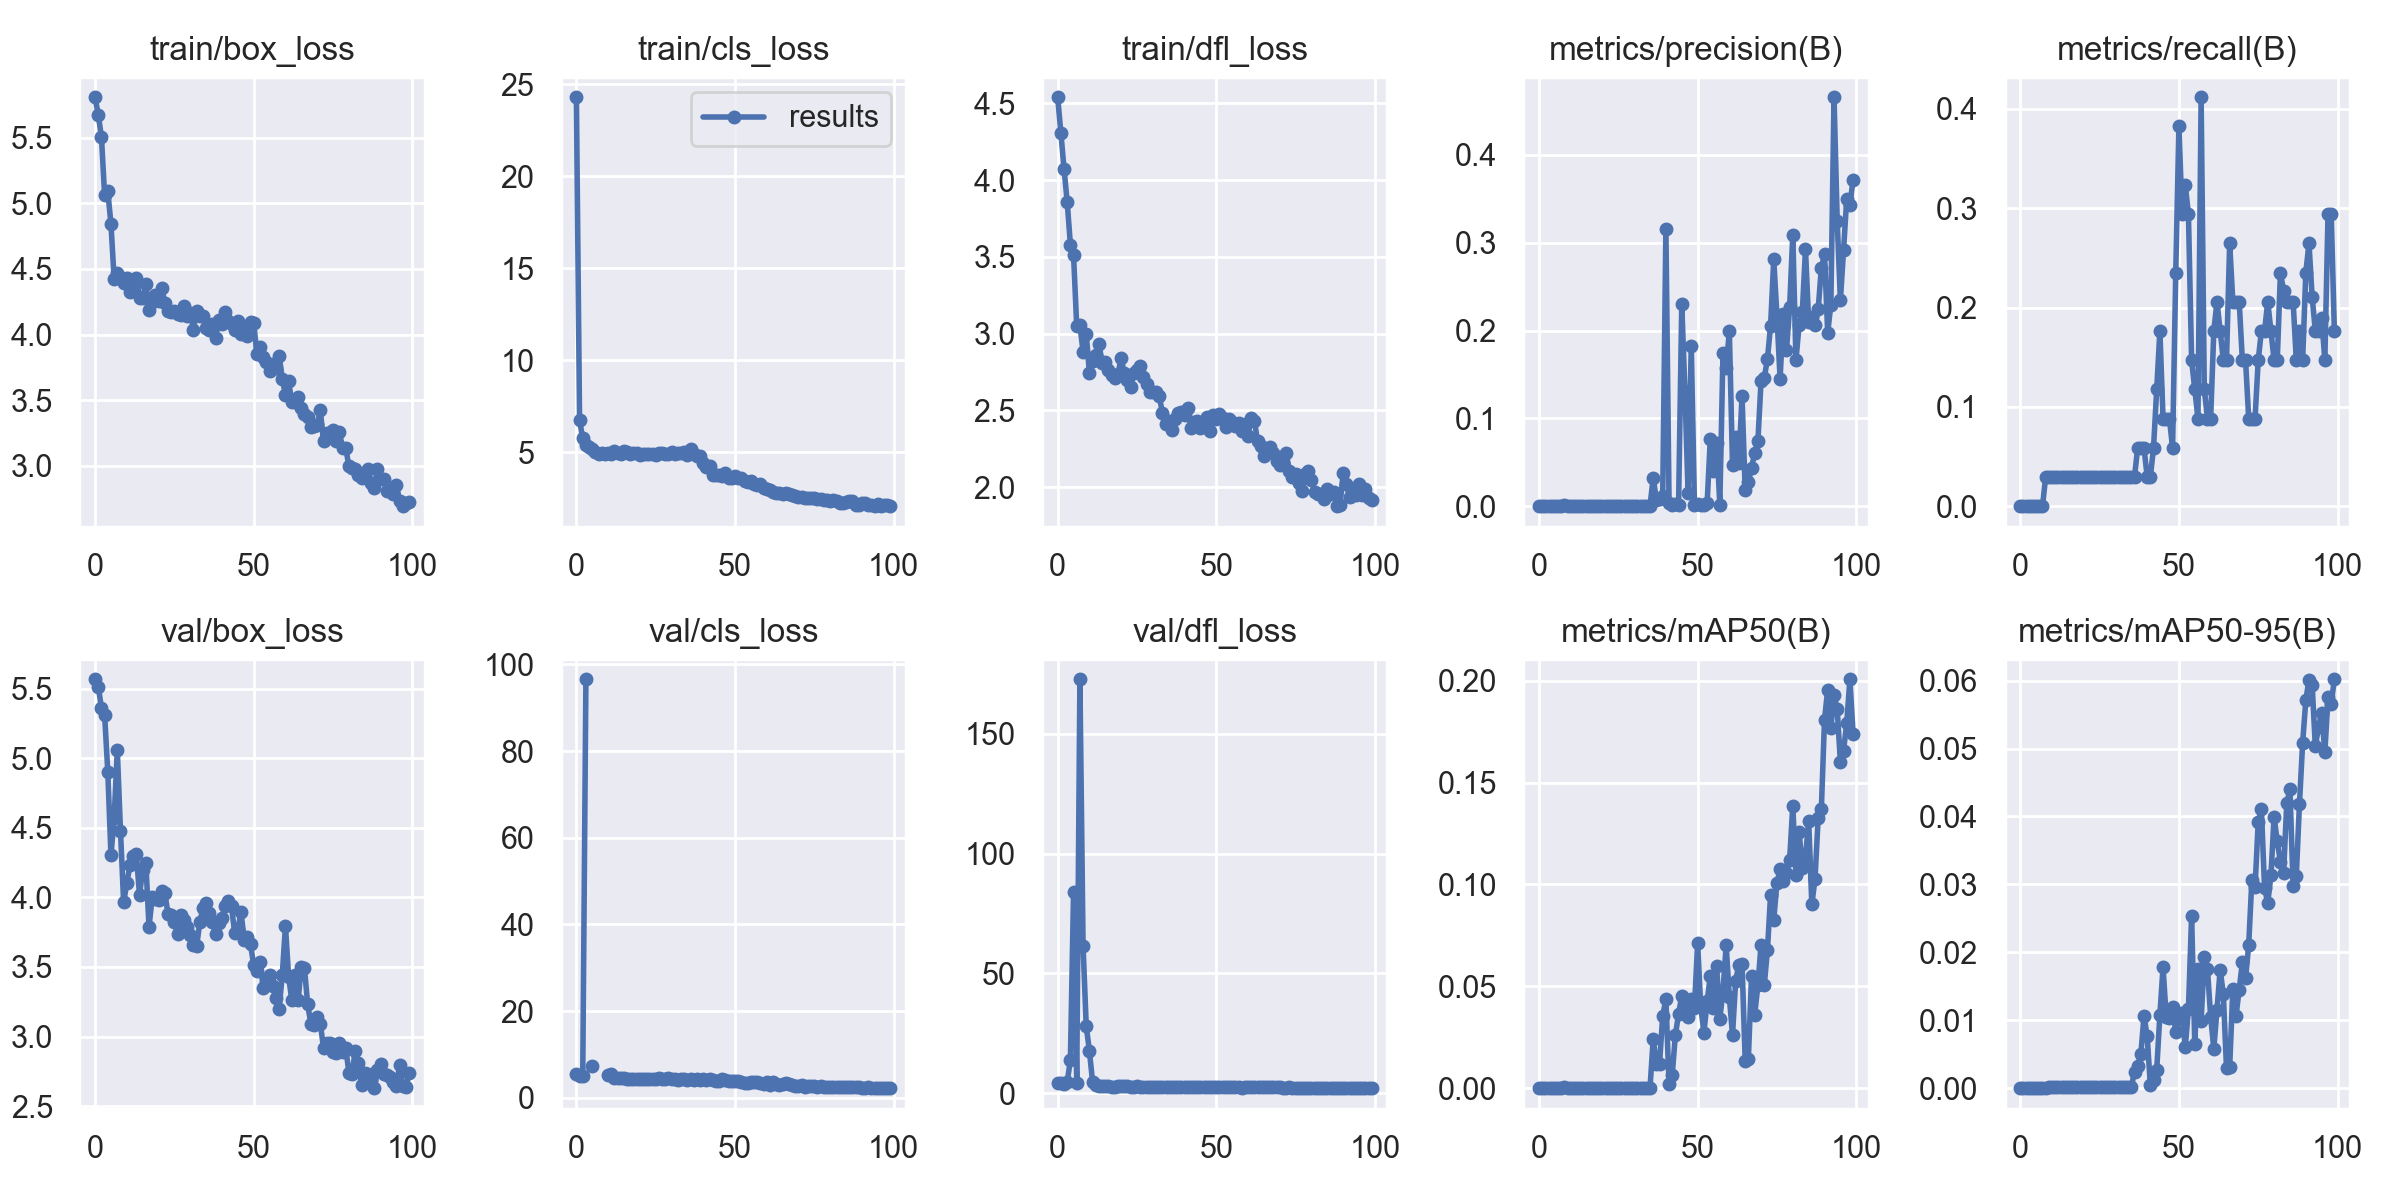

Data behind this chart, as committed beside it:
epoch, train/box_loss, train/cls_loss, train/dfl_loss, metrics/precision(B), metrics/recall(B), metrics/mAP50(B), metrics/mAP50-95(B), val/box_loss, val/cls_loss, val/dfl_loss, lr/pg0, lr/pg1, lr/pg2
0, 5.807, 24.28, 4.539, 0, 0, 0, 0, 5.568, 5.536, 4.143, 0.086, 0.006, 0.006
1, 5.673, 6.718, 4.308, 0, 0, 0, 0, 5.514, 5.042, 4.106, 0.07118, 0.01218, 0.01218
2, 5.505, 5.755, 4.074, 0, 0, 0, 0, 5.363, 4.916, 3.984, 0.05623, 0.01823, 0.01823
3, 5.063, 5.391, 3.857, 0, 0, 0, 0, 5.314, 96.56, 4.881, 0.04116, 0.02416, 0.02416
4, 5.092, 5.271, 3.58, 0, 0, 0, 0, 4.904, inf, 13.69, 0.02881, 0.02881, 0.02881
5, 4.843, 5.143, 3.511, 0, 0, 0, 0, 4.301, 7.342, 83.75, 0.02881, 0.02881, 0.02881
6, 4.426, 5.016, 3.049, 0, 0, 0, 0, 4.567, inf, 4.457, 0.02851, 0.02851, 0.02851
7, 4.472, 4.915, 3.055, 0, 0, 0, 0, 5.059, inf, 172.7, 0.02822, 0.02822, 0.02822
8, 4.441, 4.944, 2.883, 0.0011, 0.02941, 0.00054, 5e-05, 4.48, inf, 61.34, 0.02792, 0.02792, 0.02792
9, 4.389, 4.889, 2.999, 0.00061, 0.02941, 0.00022, 0.00016, 3.964, inf, 27.97, 0.02762, 0.02762, 0.02762
10, 4.427, 4.955, 2.742, 0.00061, 0.02941, 0.00022, 0.00016, 4.103, 5.364, 17.61, 0.02733, 0.02733, 0.02733
11, 4.322, 4.886, 2.824, 0.00061, 0.02941, 0.00022, 0.00016, 4.23, 5.483, 4.719, 0.02703, 0.02703, 0.02703
12, 4.351, 5.033, 2.859, 0.00061, 0.02941, 0.00022, 0.00016, 4.294, 4.62, 3.261, 0.02673, 0.02673, 0.02673
13, 4.43, 4.965, 2.934, 0.00061, 0.02941, 0.00022, 0.00016, 4.309, 4.549, 3.152, 0.02644, 0.02644, 0.02644
14, 4.278, 4.873, 2.808, 0.00061, 0.02941, 0.00022, 0.00016, 4.02, 4.579, 2.977, 0.02614, 0.02614, 0.02614
15, 4.282, 5.075, 2.816, 0.00061, 0.02941, 0.00022, 0.00016, 4.193, 4.602, 3.046, 0.02584, 0.02584, 0.02584
16, 4.384, 4.983, 2.761, 0.00061, 0.02941, 0.00022, 0.00016, 4.247, 4.417, 3.004, 0.02555, 0.02555, 0.02555
17, 4.184, 4.9, 2.733, 0.00061, 0.02941, 0.00022, 0.00016, 3.787, 4.434, 2.785, 0.02525, 0.02525, 0.02525
18, 4.245, 4.921, 2.712, 0.00061, 0.02941, 0.00022, 0.00016, 4.004, 4.363, 2.818, 0.02495, 0.02495, 0.02495
19, 4.298, 4.926, 2.736, 0.00061, 0.02941, 0.00022, 0.00016, 3.988, 4.363, 2.924, 0.02465, 0.02465, 0.02465
20, 4.253, 4.817, 2.842, 0.00061, 0.02941, 0.00022, 0.00016, 3.979, 4.256, 2.975, 0.02436, 0.02436, 0.02436
21, 4.359, 4.913, 2.741, 0.00061, 0.02941, 0.00022, 0.00016, 4.049, 4.345, 2.898, 0.02406, 0.02406, 0.02406
22, 4.242, 4.909, 2.699, 0.00061, 0.02941, 0.00022, 0.00016, 4.03, 4.397, 2.927, 0.02376, 0.02376, 0.02376
23, 4.178, 4.909, 2.652, 0.00061, 0.02941, 0.00022, 0.00016, 3.88, 4.298, 2.828, 0.02347, 0.02347, 0.02347
24, 4.168, 4.876, 2.747, 0.00061, 0.02941, 0.00022, 0.00016, 3.873, 4.297, 2.816, 0.02317, 0.02317, 0.02317
25, 4.182, 4.85, 2.766, 0.00061, 0.02941, 0.00022, 0.00016, 3.824, 4.429, 2.994, 0.02287, 0.02287, 0.02287
26, 4.159, 4.939, 2.789, 0.00061, 0.02941, 0.00022, 0.00016, 3.733, 4.52, 2.786, 0.02258, 0.02258, 0.02258
27, 4.151, 4.921, 2.72, 0.00061, 0.02941, 0.00022, 0.00016, 3.876, 4.441, 2.806, 0.02228, 0.02228, 0.02228
28, 4.215, 4.898, 2.675, 0.00061, 0.02941, 0.00022, 0.00016, 3.834, 4.316, 2.779, 0.02198, 0.02198, 0.02198
29, 4.145, 4.912, 2.62, 0.00061, 0.02941, 0.00022, 0.00016, 3.786, 4.471, 2.69, 0.02168, 0.02168, 0.02168
30, 4.165, 5.004, 2.617, 0.00061, 0.02941, 0.00022, 0.00016, 3.729, 4.392, 2.599, 0.02139, 0.02139, 0.02139
31, 4.038, 4.909, 2.623, 0.00061, 0.02941, 0.00022, 0.00016, 3.657, 4.317, 2.611, 0.02109, 0.02109, 0.02109
32, 4.178, 4.938, 2.592, 0.00061, 0.02941, 0.00022, 0.00016, 3.648, 4.205, 2.628, 0.02079, 0.02079, 0.02079
33, 4.141, 4.927, 2.486, 0.00061, 0.02941, 0.00022, 0.00016, 3.82, 4.325, 2.601, 0.0205, 0.0205, 0.0205
34, 4.141, 4.996, 2.409, 0.00061, 0.02941, 0.00022, 0.00016, 3.925, 4.402, 2.559, 0.0202, 0.0202, 0.0202
35, 4.046, 4.821, 2.431, 0.00061, 0.02941, 0.00022, 0.00016, 3.958, 4.211, 2.587, 0.0199, 0.0199, 0.0199
36, 4.038, 5.172, 2.373, 0.03226, 0.02941, 0.02413, 0.00241, 3.884, 4.406, 2.583, 0.01961, 0.01961, 0.01961
37, 4.084, 4.888, 2.443, 0.00755, 0.05882, 0.01204, 0.00333, 3.82, 4.15, 2.601, 0.01931, 0.01931, 0.01931
38, 3.976, 4.804, 2.483, 0.00784, 0.05882, 0.01205, 0.005, 3.737, 4.282, 2.6, 0.01901, 0.01901, 0.01901
39, 4.108, 4.802, 2.493, 0.0119, 0.05882, 0.03565, 0.01066, 3.814, 4.183, 2.612, 0.01871, 0.01871, 0.01871
40, 4.078, 4.422, 2.471, 0.3151, 0.02941, 0.04357, 0.00762, 3.854, 4.224, 2.619, 0.01842, 0.01842, 0.01842
41, 4.173, 4.183, 2.513, 0.00311, 0.02941, 0.00204, 0.00041, 3.937, 4.16, 2.63, 0.01812, 0.01812, 0.01812
42, 4.102, 4.269, 2.389, 0.00177, 0.05882, 0.00665, 0.00121, 3.976, 4.255, 2.627, 0.01782, 0.01782, 0.01782
43, 4.077, 3.759, 2.423, 0.00218, 0.1177, 0.02631, 0.00269, 3.936, 4.139, 2.617, 0.01753, 0.01753, 0.01753
44, 4.035, 3.779, 2.43, 0.00179, 0.1765, 0.03633, 0.0108, 3.744, 3.979, 2.569, 0.01723, 0.01723, 0.01723
45, 4.107, 3.76, 2.386, 0.2299, 0.08824, 0.04533, 0.01782, 3.771, 3.766, 2.6, 0.01693, 0.01693, 0.01693
46, 4.007, 3.708, 2.414, 0.1309, 0.08824, 0.03895, 0.01043, 3.892, 4.353, 2.752, 0.01664, 0.01664, 0.01664
47, 4.048, 3.862, 2.455, 0.01494, 0.08824, 0.03503, 0.01039, 3.697, 4.133, 2.551, 0.01634, 0.01634, 0.01634
48, 3.99, 3.613, 2.367, 0.1824, 0.05882, 0.04396, 0.01195, 3.716, 3.783, 2.558, 0.01604, 0.01604, 0.01604
49, 4.095, 3.617, 2.467, 0.00171, 0.2353, 0.03935, 0.00822, 3.663, 3.788, 2.528, 0.01574, 0.01574, 0.01574
50, 4.091, 3.682, 2.445, 0.00204, 0.3824, 0.07113, 0.01017, 3.512, 3.839, 2.543, 0.01545, 0.01545, 0.01545
51, 3.852, 3.583, 2.476, 0.00157, 0.2941, 0.03961, 0.01104, 3.474, 3.847, 2.512, 0.01515, 0.01515, 0.01515
52, 3.905, 3.569, 2.449, 0.00166, 0.3235, 0.0273, 0.00602, 3.538, 3.666, 2.581, 0.01485, 0.01485, 0.01485
53, 3.83, 3.423, 2.391, 0.0034, 0.2941, 0.04262, 0.01162, 3.35, 3.47, 2.507, 0.01456, 0.01456, 0.01456
54, 3.79, 3.379, 2.442, 0.0767, 0.1471, 0.05503, 0.02533, 3.388, 3.476, 2.575, 0.01426, 0.01426, 0.01426
55, 3.722, 3.401, 2.424, 0.03982, 0.1177, 0.03915, 0.00653, 3.439, 3.545, 2.563, 0.01396, 0.01396, 0.01396
56, 3.775, 3.257, 2.398, 0.07211, 0.08824, 0.05974, 0.01752, 3.363, 3.525, 2.518, 0.01367, 0.01367, 0.01367
57, 3.746, 3.229, 2.419, 0.00182, 0.4118, 0.03414, 0.0099, 3.278, 3.526, 2.452, 0.01337, 0.01337, 0.01337
58, 3.84, 3.262, 2.368, 0.1749, 0.1177, 0.04787, 0.0193, 3.201, 3.426, 2.393, 0.01307, 0.01307, 0.01307
59, 3.664, 3.05, 2.413, 0.1577, 0.08824, 0.07006, 0.01754, 3.442, 3.253, 2.517, 0.01277, 0.01277, 0.01277
... 40 more rows
